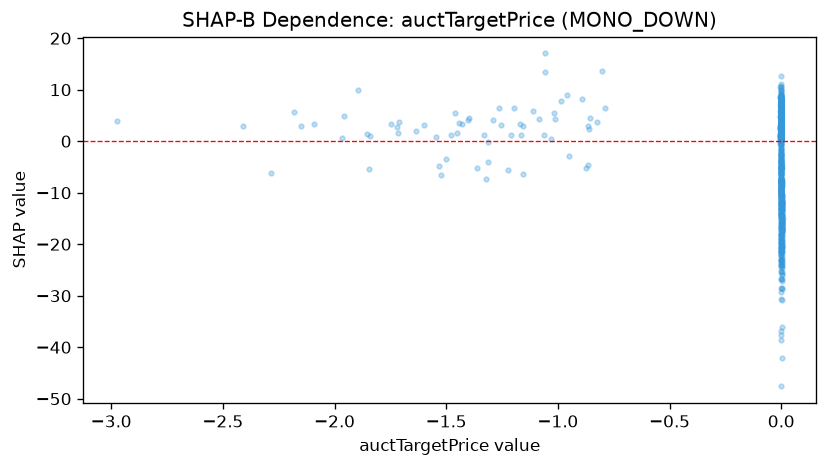

Values plotted in this chart, from the file beside it:
feature_value, shap_value
0.0005277, -30.63
-0.001216, 5.17
-0.001801, 1.646
0.001611, -12.35
-0.0006924, 3.032
-0.003537, 10.52
-1.531, -4.882
0.002039, -7.86
-0.001334, 4.817
0.0003562, -11.69
-0.00109, 6.678
-0.000837, 2.388
-1.313, -4.122
-0.0009116, 3.21
-0.001165, 4.283
-0.001776, 4.123
-0.001497, 4.237
-1.197, 6.532
0.0005027, -5.76
-0.0007499, 0.9867
0.0005845, -9.929
-0.0007141, 4.042
0.00136, -11.9
-0.001984, 2.168
-1.224, -5.564
-0.0008685, 2.138
-0.001506, -5.161
-0.0006754, 0.822
-0.004706, 4.681
-0.0007207, 1.532
0.003109, -15.11
-0.0007841, 4.547
-0.002847, 1.668
-0.002801, 2.094
-0.003252, 2.547
-0.001328, 7.787
-0.001012, 10.2
-0.0007042, 2.945
-0.001096, 2.496
0.001749, -4.675
-0.0007703, 1.761
-0.001157, 4.073
-0.001056, 2.928
-0.0009381, 2.156
-0.001172, 8.757
-0.001076, 0.73
-0.0007295, 1.507
0.0005911, -10.76
-0.0009242, 6.767
-0.001611, 1.856
-0.0008216, 1.229
-0.00103, 3.759
-0.0008622, 3.1
-0.003546, 2.625
-0.001607, 1.595
-0.00133, 6.663
-0.0007029, 3.478
-0.001635, 1.989
-0.001302, 0.8021
-0.0024, 1.918
... 1,099 more rows
